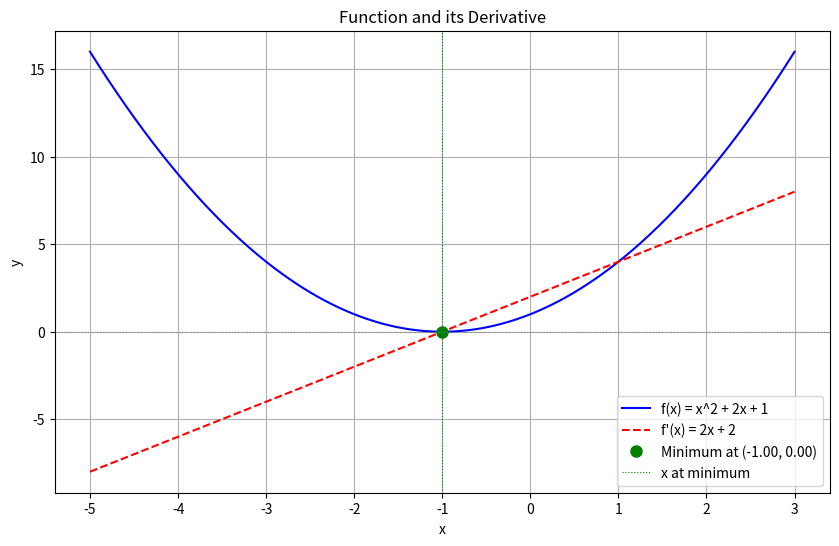

Reproduce this figure in Python.
# Copyright 2025 Ankur Mohan
# Permission is hereby granted, free of charge, to any person obtaining a copy of this software and associated
# documentation files (the “Software”), to deal in the Software without restriction, including without limitation the
# rights to use, copy, modify, merge, publish, distribute, sublicense, and/or sell copies of the Software,
# and to permit persons to whom the Software is furnished to do so, subject to the following conditions:
# The above copyright notice and this permission notice shall be included in all copies or substantial portions of the
# Software.
# THE SOFTWARE IS PROVIDED “AS IS”, WITHOUT WARRANTY OF ANY KIND, EXPRESS OR IMPLIED, INCLUDING BUT NOT LIMITED TO
# THE WARRANTIES OF MERCHANTABILITY, FITNESS FOR A PARTICULAR PURPOSE AND NONINFRINGEMENT. IN NO EVENT SHALL THE
# AUTHORS OR COPYRIGHT HOLDERS BE LIABLE FOR ANY CLAIM, DAMAGES OR OTHER LIABILITY, WHETHER IN AN ACTION OF CONTRACT,
# TORT OR OTHERWISE, ARISING FROM, OUT OF OR IN CONNECTION WITH THE SOFTWARE OR THE USE OR OTHER DEALINGS IN THE
# SOFTWARE.

import numpy as np
import matplotlib.pyplot as plt
from mpl_toolkits.mplot3d import Axes3D
import numpy as np
import matplotlib.pyplot as plt
# This code defines a function with one minimum and its derivatives
# and plots both. Intent is to show that the minimum coincides with the point
# where the derivative is zero

# Define the function (a quadratic function for simplicity, which has a clear minimum)
def f(x):
    return x**2 + 2*x + 1

# Define the derivative of the function
def df_dx(x):
    # For f(x) = x^2 + 2x + 1, the derivative is 2x + 2
    return 2*x + 2

# Generate x values
x = np.linspace(-5, 3, 400)

# Calculate y values for the function
y = f(x)

# Calculate y values for the derivative
y_prime = df_dx(x)

# Find the minimum of the function
# For a quadratic function ax^2 + bx + c, the minimum is at x = -b / (2a)
x_min = -2 / (2 * 1)
y_min = f(x_min)

# Plot the function and its derivative
plt.figure(figsize=(10, 6))

plt.plot(x, y, label='f(x) = x^2 + 2x + 1', color='blue')
plt.plot(x, y_prime, label="f'(x) = 2x + 2", color='red', linestyle='--')

# Mark the minimum point on the function
plt.plot(x_min, y_min, 'go', markersize=8, label=f'Minimum at ({x_min:.2f}, {y_min:.2f})')

# Draw a horizontal line at y=0 for the derivative to show where it crosses zero
plt.axhline(0, color='gray', linestyle=':', linewidth=0.8)

# Add a vertical line at the x-coordinate of the minimum to show where the derivative is zero
plt.axvline(x_min, color='green', linestyle=':', linewidth=0.8, label='x at minimum')

plt.title('Function and its Derivative')
plt.xlabel('x')
plt.ylabel('y')
plt.legend()
plt.grid(True)
plt.show()